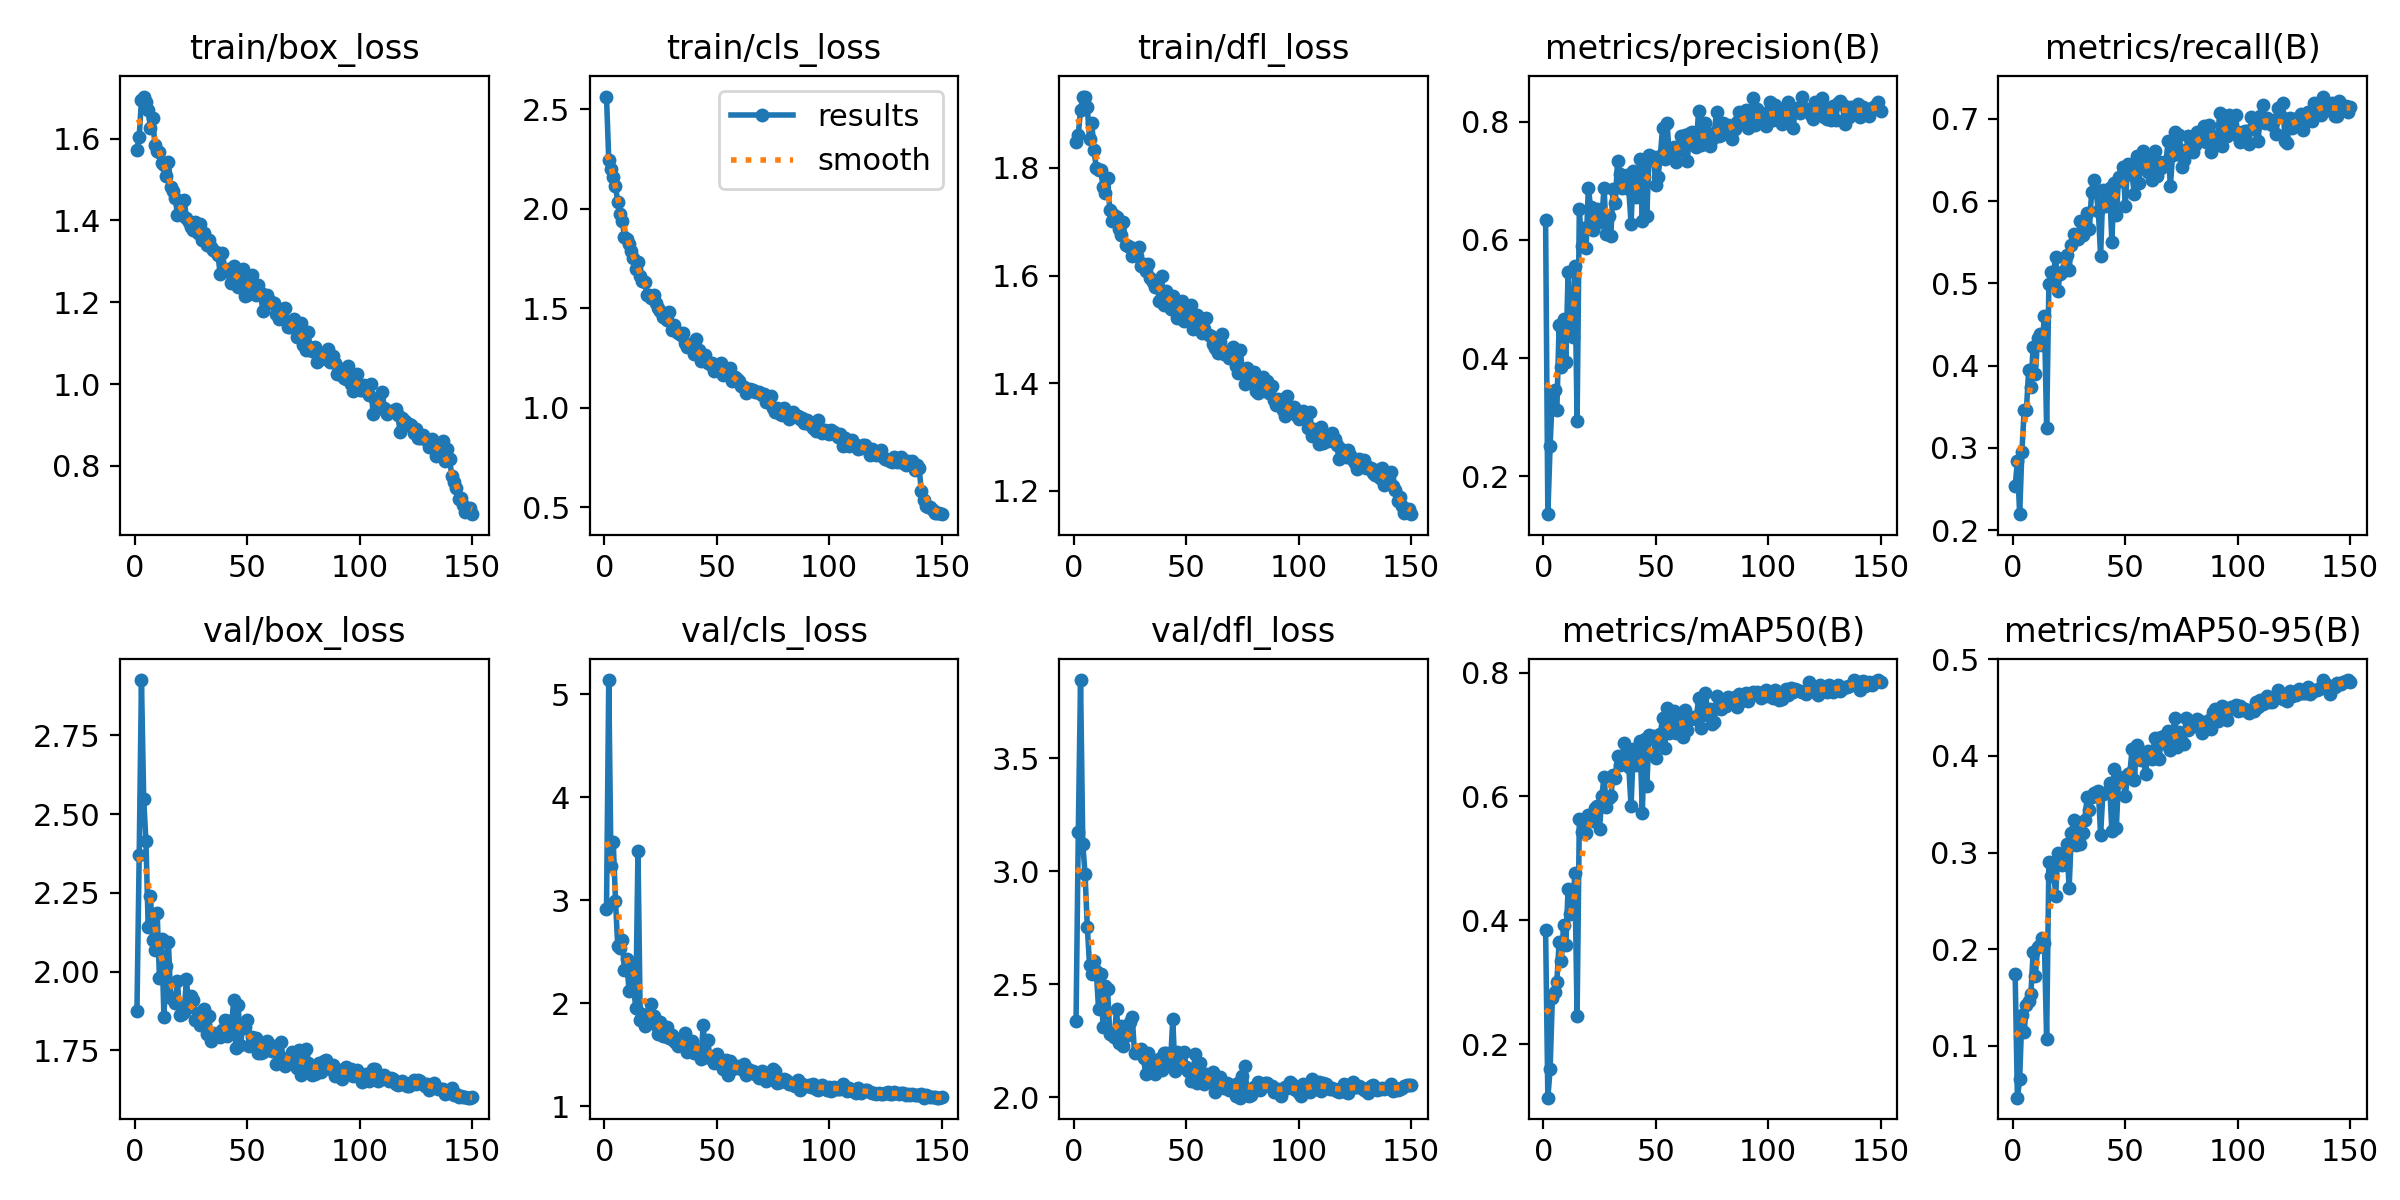

Values plotted in this chart, from the file beside it:
epoch, train/box_loss, train/cls_loss, train/dfl_loss, metrics/precision(B), metrics/recall(B), metrics/mAP50(B), metrics/mAP50-95(B), val/box_loss, val/cls_loss, val/dfl_loss, lr/pg0, lr/pg1, lr/pg2
1, 1.573, 2.564, 1.847, 0.6333, 0.2533, 0.3846, 0.174, 1.876, 2.91, 2.338, 0.0005454, 0.0005454, 0.0005454
2, 1.604, 2.246, 1.861, 0.1362, 0.2836, 0.1133, 0.04626, 2.37, 5.135, 3.171, 0.001094, 0.001094, 0.001094
3, 1.694, 2.2, 1.908, 0.2511, 0.2195, 0.1591, 0.06512, 2.926, 3.332, 3.845, 0.001635, 0.001635, 0.001635
4, 1.703, 2.159, 1.932, 0.3383, 0.2952, 0.2736, 0.1318, 2.548, 3.56, 3.119, 0.001634, 0.001634, 0.001634
5, 1.69, 2.114, 1.933, 0.3461, 0.3458, 0.2836, 0.1142, 2.414, 2.996, 2.988, 0.001634, 0.001634, 0.001634
6, 1.67, 2.033, 1.913, 0.3118, 0.346, 0.3001, 0.1421, 2.142, 2.55, 2.754, 0.001623, 0.001623, 0.001623
7, 1.627, 1.972, 1.853, 0.4554, 0.3945, 0.3642, 0.1467, 2.241, 2.534, 2.585, 0.001612, 0.001612, 0.001612
8, 1.649, 1.938, 1.883, 0.3848, 0.3746, 0.3338, 0.1535, 2.1, 2.609, 2.545, 0.001601, 0.001601, 0.001601
9, 1.584, 1.86, 1.833, 0.4661, 0.4226, 0.3923, 0.1969, 2.068, 2.319, 2.601, 0.00159, 0.00159, 0.00159
10, 1.569, 1.846, 1.799, 0.3932, 0.3897, 0.3604, 0.1724, 2.185, 2.433, 2.559, 0.001579, 0.001579, 0.001579
11, 1.568, 1.822, 1.796, 0.5461, 0.4332, 0.4511, 0.2026, 1.981, 2.115, 2.392, 0.001568, 0.001568, 0.001568
12, 1.541, 1.787, 1.796, 0.4411, 0.4383, 0.4096, 0.2042, 2.104, 2.362, 2.547, 0.001557, 0.001557, 0.001557
13, 1.535, 1.751, 1.764, 0.4352, 0.4252, 0.4121, 0.2112, 1.857, 2.175, 2.31, 0.001546, 0.001546, 0.001546
14, 1.508, 1.696, 1.752, 0.5565, 0.4599, 0.4769, 0.2067, 2.017, 1.952, 2.494, 0.001535, 0.001535, 0.001535
15, 1.544, 1.73, 1.781, 0.2934, 0.324, 0.2445, 0.1066, 2.093, 3.475, 2.48, 0.001524, 0.001524, 0.001524
16, 1.482, 1.662, 1.722, 0.653, 0.4995, 0.5642, 0.2906, 1.917, 1.837, 2.28, 0.001513, 0.001513, 0.001513
17, 1.472, 1.638, 1.701, 0.5889, 0.5137, 0.5432, 0.2753, 1.917, 1.896, 2.28, 0.001502, 0.001502, 0.001502
18, 1.456, 1.634, 1.712, 0.6194, 0.5111, 0.562, 0.2885, 1.899, 1.78, 2.266, 0.001491, 0.001491, 0.001491
19, 1.414, 1.565, 1.709, 0.5871, 0.5319, 0.5401, 0.2547, 1.971, 1.857, 2.389, 0.00148, 0.00148, 0.00148
20, 1.419, 1.564, 1.686, 0.6873, 0.4911, 0.5696, 0.2991, 1.863, 1.841, 2.24, 0.001469, 0.001469, 0.001469
21, 1.413, 1.55, 1.676, 0.656, 0.5118, 0.5671, 0.2922, 1.865, 1.994, 2.314, 0.001458, 0.001458, 0.001458
22, 1.45, 1.565, 1.7, 0.6172, 0.514, 0.5609, 0.2874, 1.871, 1.875, 2.227, 0.001447, 0.001447, 0.001447
23, 1.406, 1.524, 1.657, 0.6305, 0.5308, 0.5811, 0.2884, 1.977, 1.786, 2.281, 0.001436, 0.001436, 0.001436
24, 1.396, 1.499, 1.655, 0.6518, 0.5348, 0.5852, 0.3083, 1.888, 1.704, 2.277, 0.001425, 0.001425, 0.001425
25, 1.385, 1.486, 1.653, 0.6303, 0.5163, 0.5476, 0.2631, 1.921, 1.821, 2.333, 0.001414, 0.001414, 0.001414
26, 1.377, 1.455, 1.635, 0.6377, 0.5471, 0.6002, 0.3197, 1.909, 1.679, 2.356, 0.001403, 0.001403, 0.001403
27, 1.396, 1.456, 1.645, 0.6878, 0.5598, 0.632, 0.334, 1.845, 1.683, 2.195, 0.001392, 0.001392, 0.001392
28, 1.368, 1.439, 1.637, 0.6098, 0.5581, 0.5831, 0.3073, 1.844, 1.773, 2.203, 0.001381, 0.001381, 0.001381
29, 1.391, 1.479, 1.654, 0.64, 0.5544, 0.5971, 0.3214, 1.832, 1.666, 2.199, 0.00137, 0.00137, 0.00137
30, 1.353, 1.389, 1.618, 0.6073, 0.5752, 0.6005, 0.3087, 1.874, 1.694, 2.214, 0.001359, 0.001359, 0.001359
31, 1.369, 1.414, 1.622, 0.6861, 0.5593, 0.634, 0.3198, 1.88, 1.636, 2.173, 0.001348, 0.001348, 0.001348
32, 1.341, 1.386, 1.608, 0.6626, 0.5661, 0.6303, 0.3335, 1.801, 1.612, 2.102, 0.001337, 0.001337, 0.001337
33, 1.353, 1.374, 1.621, 0.7337, 0.5858, 0.6648, 0.3578, 1.858, 1.586, 2.195, 0.001326, 0.001326, 0.001326
34, 1.335, 1.365, 1.595, 0.7109, 0.5658, 0.6499, 0.3439, 1.781, 1.633, 2.136, 0.001315, 0.001315, 0.001315
35, 1.327, 1.373, 1.587, 0.6874, 0.6109, 0.6634, 0.357, 1.806, 1.614, 2.152, 0.001304, 0.001304, 0.001304
36, 1.322, 1.326, 1.579, 0.7026, 0.6258, 0.6864, 0.3611, 1.799, 1.714, 2.104, 0.001293, 0.001293, 0.001293
37, 1.316, 1.304, 1.588, 0.7093, 0.6119, 0.6692, 0.3601, 1.798, 1.526, 2.141, 0.001282, 0.001282, 0.001282
38, 1.27, 1.306, 1.553, 0.6852, 0.5876, 0.6468, 0.3634, 1.793, 1.544, 2.17, 0.001271, 0.001271, 0.001271
39, 1.32, 1.298, 1.598, 0.6274, 0.5327, 0.5842, 0.3185, 1.813, 1.633, 2.121, 0.00126, 0.00126, 0.00126
40, 1.282, 1.271, 1.546, 0.7159, 0.6138, 0.6761, 0.3609, 1.845, 1.52, 2.195, 0.001249, 0.001249, 0.001249
41, 1.276, 1.344, 1.572, 0.6717, 0.5934, 0.6502, 0.3618, 1.795, 1.555, 2.197, 0.001238, 0.001238, 0.001238
42, 1.281, 1.291, 1.56, 0.694, 0.6119, 0.6738, 0.3626, 1.843, 1.503, 2.183, 0.001227, 0.001227, 0.001227
43, 1.247, 1.233, 1.538, 0.7362, 0.6156, 0.6886, 0.3716, 1.819, 1.462, 2.154, 0.001216, 0.001216, 0.001216
44, 1.289, 1.256, 1.561, 0.6315, 0.5504, 0.5737, 0.3221, 1.909, 1.788, 2.345, 0.001205, 0.001205, 0.001205
45, 1.281, 1.266, 1.552, 0.7326, 0.6221, 0.6926, 0.386, 1.758, 1.481, 2.116, 0.001194, 0.001194, 0.001194
46, 1.238, 1.223, 1.52, 0.6399, 0.5825, 0.6161, 0.3258, 1.894, 1.643, 2.2, 0.001183, 0.001183, 0.001183
47, 1.259, 1.22, 1.543, 0.7435, 0.6287, 0.6993, 0.3783, 1.766, 1.467, 2.142, 0.001172, 0.001172, 0.001172
48, 1.281, 1.224, 1.552, 0.7365, 0.6246, 0.6937, 0.3741, 1.82, 1.463, 2.133, 0.001161, 0.001161, 0.001161
49, 1.216, 1.183, 1.515, 0.7402, 0.6411, 0.698, 0.3748, 1.823, 1.419, 2.199, 0.00115, 0.00115, 0.00115
50, 1.218, 1.188, 1.526, 0.6926, 0.5934, 0.6614, 0.358, 1.847, 1.504, 2.134, 0.001139, 0.001139, 0.001139
51, 1.259, 1.191, 1.52, 0.7066, 0.6454, 0.6864, 0.3817, 1.764, 1.427, 2.118, 0.001128, 0.001128, 0.001128
52, 1.266, 1.224, 1.545, 0.7415, 0.636, 0.7004, 0.3825, 1.792, 1.447, 2.075, 0.001117, 0.001117, 0.001117
53, 1.234, 1.161, 1.501, 0.7892, 0.6312, 0.7263, 0.4068, 1.773, 1.364, 2.105, 0.001106, 0.001106, 0.001106
54, 1.217, 1.172, 1.503, 0.7365, 0.6085, 0.6783, 0.3746, 1.789, 1.451, 2.192, 0.001095, 0.001095, 0.001095
55, 1.241, 1.179, 1.526, 0.7976, 0.6542, 0.7428, 0.4109, 1.74, 1.303, 2.064, 0.001084, 0.001084, 0.001084
56, 1.222, 1.198, 1.515, 0.7442, 0.6214, 0.7027, 0.3978, 1.742, 1.438, 2.154, 0.001073, 0.001073, 0.001073
57, 1.178, 1.134, 1.492, 0.7423, 0.6513, 0.7182, 0.3958, 1.746, 1.359, 2.076, 0.001062, 0.001062, 0.001062
58, 1.207, 1.156, 1.502, 0.7563, 0.6604, 0.7381, 0.3992, 1.77, 1.375, 2.059, 0.001051, 0.001051, 0.001051
59, 1.218, 1.146, 1.521, 0.7313, 0.6432, 0.7029, 0.381, 1.779, 1.388, 2.104, 0.00104, 0.00104, 0.00104
60, 1.204, 1.135, 1.49, 0.7507, 0.6358, 0.7142, 0.4047, 1.75, 1.379, 2.075, 0.001029, 0.001029, 0.001029
... 90 more rows
